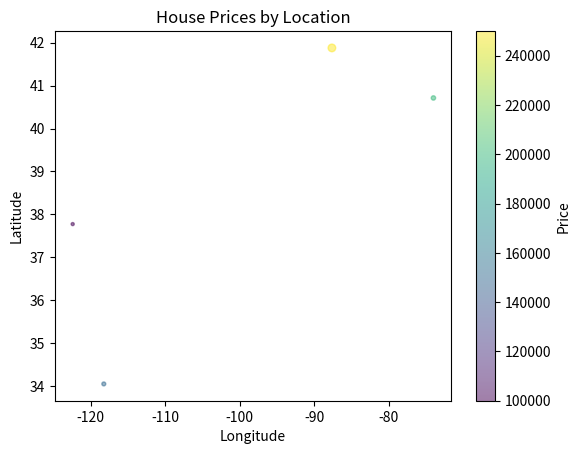

This chart was generated by the following Python code:
import pandas as pd
import matplotlib.pyplot as plt

# Tạo một DataFrame ví dụ
data = {'Latitude': [37.7749, 34.0522, 40.7128, 41.8781],
        'Longitude': [-122.4194, -118.2437, -74.0060, -87.6298],
        'Area': [500, 800, 1000, 3000],  # Giả sử diện tích được đo bằng mét vuông
        'Price': [100000, 150000, 200000, 250000]}
df = pd.DataFrame(data)

# Sử dụng df.plot để vẽ biểu đồ giá nhà theo vĩ độ và kinh độ
plt.scatter(x=df['Longitude'], y=df['Latitude'], s=df['Area']/100, c=df['Price'], alpha=0.5, cmap='viridis')

# Đặt tên cho trục và tiêu đề
plt.xlabel('Longitude')
plt.ylabel('Latitude')
plt.title('House Prices by Location')

# Thêm thanh màu sắc cho biểu đồ để biểu thị giá
plt.colorbar(label='Price')

# Hiển thị biểu đồ
plt.show()
